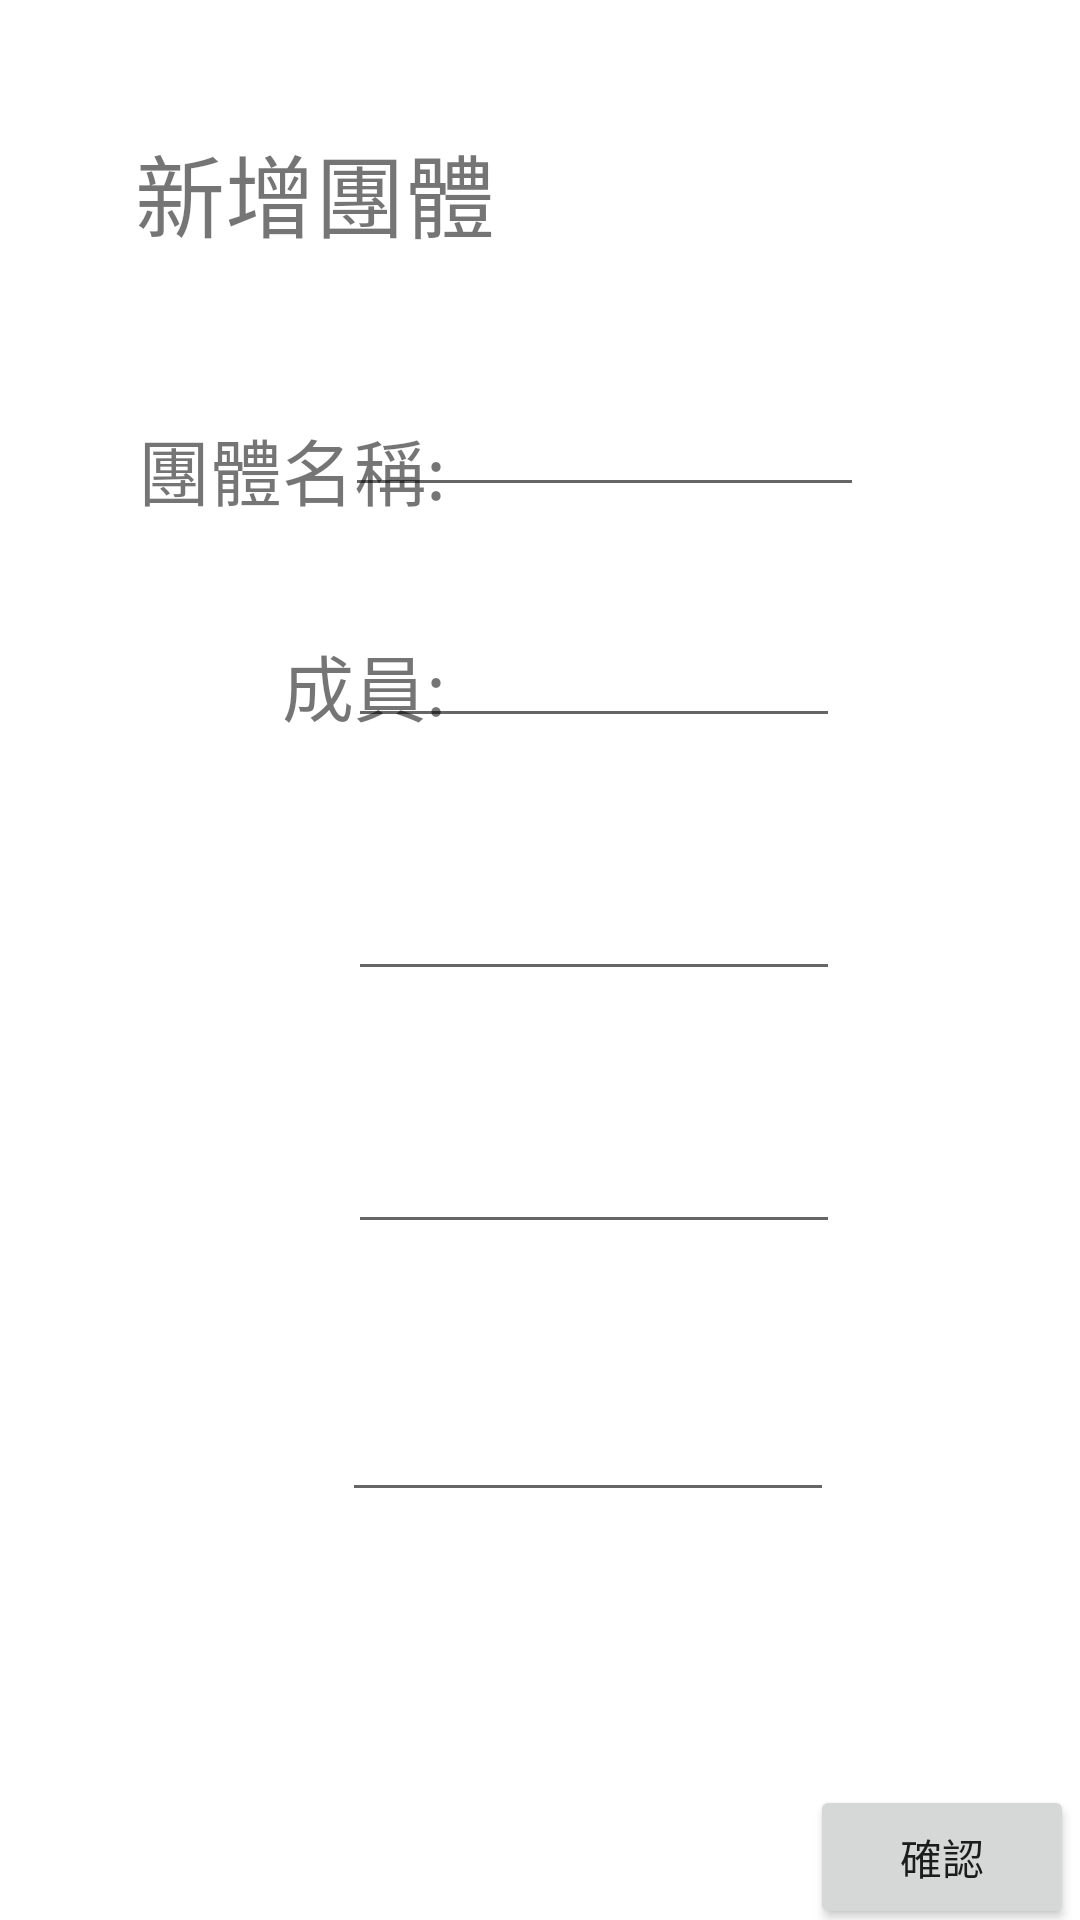

Reconstruct the res/layout file that produces this screen, plus the resources it refers to.
<!-- AndroidManifest.xml: application theme Theme.LazyZooMoney -->
<!-- res/layout/add_group.xml -->
<?xml version="1.0" encoding="utf-8"?>
<androidx.constraintlayout.widget.ConstraintLayout
    xmlns:android="http://schemas.android.com/apk/res/android"
    xmlns:app="http://schemas.android.com/apk/res-auto"
    xmlns:tools="http://schemas.android.com/tools"
    android:layout_width="match_parent"
    android:layout_height="match_parent">

    <EditText
        android:id="@+id/member4"
        android:layout_width="164dp"
        android:layout_height="0dp"
        android:layout_marginTop="48dp"
        android:layout_marginEnd="82dp"
        android:layout_marginRight="82dp"
        android:ems="10"
        android:inputType="textPersonName"
        app:layout_constraintEnd_toEndOf="parent"
        app:layout_constraintTop_toBottomOf="@+id/member3" />

    <EditText
        android:id="@+id/member3"
        android:layout_width="164dp"
        android:layout_height="0dp"
        android:layout_marginTop="43dp"
        android:layout_marginEnd="80dp"
        android:layout_marginRight="80dp"
        android:ems="10"
        android:inputType="textPersonName"
        app:layout_constraintEnd_toEndOf="parent"
        app:layout_constraintTop_toBottomOf="@+id/member2" />

    <EditText
        android:id="@+id/member2"
        android:layout_width="164dp"
        android:layout_height="0dp"
        android:layout_marginTop="43dp"
        android:layout_marginEnd="80dp"
        android:layout_marginRight="80dp"
        android:ems="10"
        android:inputType="textPersonName"
        app:layout_constraintEnd_toEndOf="parent"
        app:layout_constraintTop_toBottomOf="@+id/member1" />

    <EditText
        android:id="@+id/member1"
        android:layout_width="164dp"
        android:layout_height="41dp"
        android:layout_marginTop="36dp"
        android:layout_marginEnd="80dp"
        android:layout_marginRight="80dp"
        android:ems="10"
        android:inputType="textPersonName"
        app:layout_constraintEnd_toEndOf="parent"
        app:layout_constraintTop_toBottomOf="@+id/groupid" />

    <TextView
        android:id="@+id/textView20"
        android:layout_width="wrap_content"
        android:layout_height="wrap_content"
        android:layout_marginStart="94dp"
        android:layout_marginLeft="94dp"
        android:layout_marginTop="37dp"
        android:text="成員:"
        android:textSize="24sp"
        app:layout_constraintStart_toStartOf="parent"
        app:layout_constraintTop_toBottomOf="@+id/textView19" />

    <TextView
        android:id="@+id/add"
        android:layout_width="wrap_content"
        android:layout_height="wrap_content"
        android:layout_marginStart="45dp"
        android:layout_marginLeft="45dp"
        android:layout_marginTop="42dp"
        android:text="新增團體"
        android:textSize="30sp"
        app:layout_constraintStart_toStartOf="parent"
        app:layout_constraintTop_toTopOf="parent" />

    <TextView
        android:id="@+id/textView19"
        android:layout_width="wrap_content"
        android:layout_height="wrap_content"
        android:layout_marginStart="46dp"
        android:layout_marginLeft="46dp"
        android:layout_marginTop="53dp"
        android:text="團體名稱:"
        android:textSize="24sp"
        app:layout_constraintStart_toStartOf="parent"
        app:layout_constraintTop_toBottomOf="@+id/add" />

    <EditText
        android:id="@+id/groupid"
        android:layout_width="173dp"
        android:layout_height="37dp"
        android:layout_marginTop="132dp"
        android:layout_marginEnd="72dp"
        android:layout_marginRight="72dp"
        android:ems="10"
        android:inputType="textPersonName"
        app:layout_constraintEnd_toEndOf="parent"
        app:layout_constraintTop_toTopOf="parent" />

    <Button
        android:id="@+id/groupbtn"
        android:layout_width="wrap_content"
        android:layout_height="wrap_content"
        android:layout_marginStart="270dp"
        android:layout_marginLeft="270dp"
        android:layout_marginTop="91dp"
        android:onClick="groupbtn"
        android:text="確認"
        app:layout_constraintStart_toStartOf="parent"
        app:layout_constraintTop_toBottomOf="@+id/member4" />
</androidx.constraintlayout.widget.ConstraintLayout>
<!-- resources referenced by this layout -->
<resources>
  <style name="Theme.LazyZooMoney" parent="Theme.MaterialComponents.DayNight.DarkActionBar">
          
          <item name="colorPrimary">@color/purple_500</item>
          <item name="colorPrimaryVariant">@color/purple_700</item>
          <item name="colorOnPrimary">@color/white</item>
          
          <item name="colorSecondary">@color/teal_200</item>
          <item name="colorSecondaryVariant">@color/teal_700</item>
          <item name="colorOnSecondary">@color/black</item>
          
          <item name="android:statusBarColor" tools:targetApi="l">?attr/colorPrimaryVariant</item>
          
      </style>
  <!-- not gathered from this repository: default colours our renderer supplied (Android Studio template values) -->
  <color name="purple_500">#FF6200EE</color>
  <color name="purple_700">#FF3700B3</color>
  <color name="teal_200">#FF03DAC5</color>
  <color name="teal_700">#FF018786</color>
  <color name="black">#FF000000</color>
  <color name="white">#FFFFFFFF</color>
</resources>
